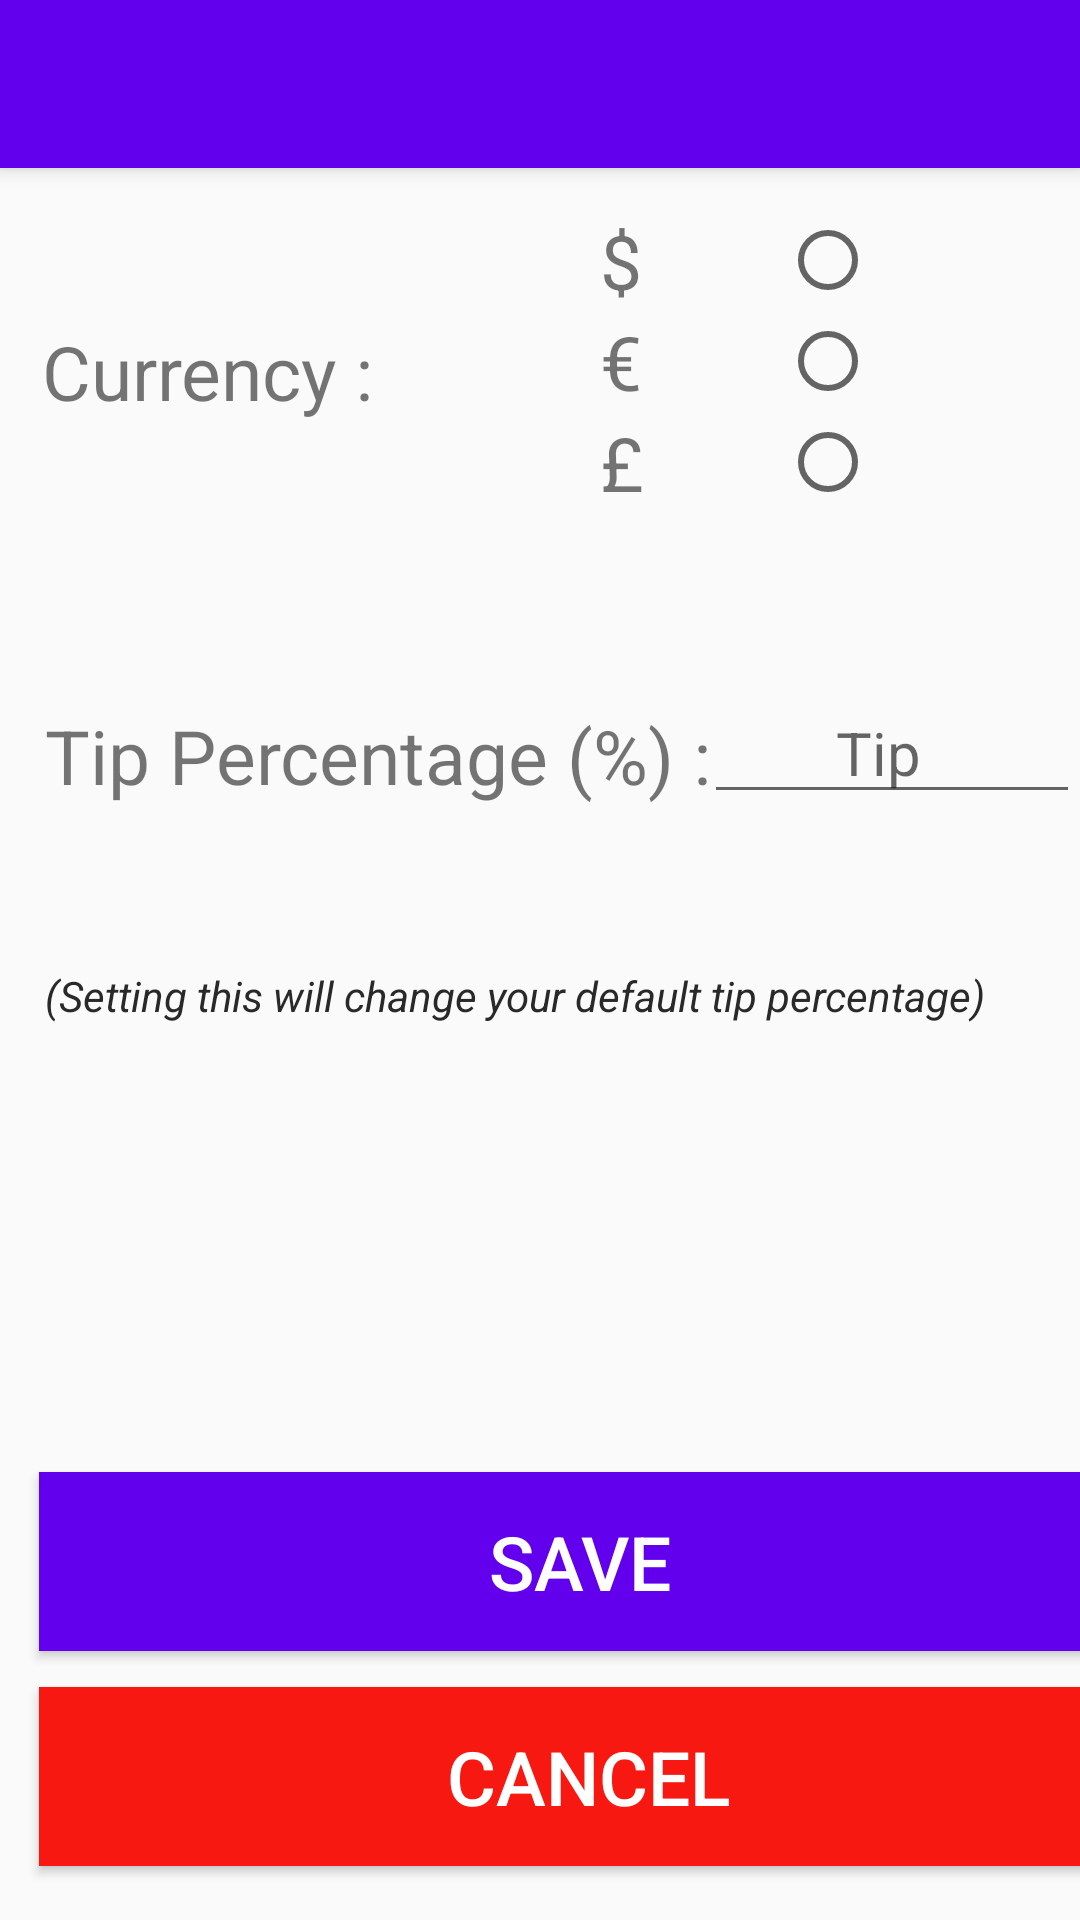

Produce the Android XML layout that renders to this screen, including the resource entries it uses.
<!-- AndroidManifest.xml: application theme AppTheme -->
<!-- res/layout/activity_settings.xml -->
<?xml version="1.0" encoding="utf-8"?>
<android.support.constraint.ConstraintLayout xmlns:android="http://schemas.android.com/apk/res/android"
    xmlns:app="http://schemas.android.com/apk/res-auto"
    xmlns:tools="http://schemas.android.com/tools"
    android:layout_width="match_parent"
    android:layout_height="match_parent"
    tools:context=".SettingsActivity">

    <android.support.v7.widget.Toolbar
        android:id="@+id/my_toolbar"
        android:layout_width="match_parent"
        android:layout_height="?attr/actionBarSize"
        android:titleTextColor="@android:color/white"
        android:background="@color/colorPrimary"
        android:elevation="4dp"
        android:theme="@style/ThemeOverlay.AppCompat.Dark"
        app:popupTheme="@style/ThemeOverlay.AppCompat.Light"/>
        <LinearLayout
            android:id="@+id/verticalLayout"
            android:layout_width="wrap_content"
            android:layout_height="match_parent"
            android:orientation="vertical">

            <LinearLayout
                android:layout_width="match_parent"
                android:layout_height="wrap_content"
                android:layout_weight="1"
                android:translationY="20dp"
                android:orientation="horizontal">

                <TextView
                    android:id="@+id/currencyField"
                    android:layout_width="match_parent"
                    android:layout_height="wrap_content"
                    android:layout_weight="1"
                    android:text="Currency :"
                    android:textSize="25dp"
                    android:translationX="14dp"
                    android:translationY="87dp"
                    android:visibility="visible" />

                <LinearLayout
                    android:layout_width="match_parent"
                    android:layout_height="wrap_content"
                    android:layout_weight="1"
                    android:orientation="horizontal"
                    android:translationX="0dp"
                    android:translationY="50dp">

                    <LinearLayout
                        android:layout_width="match_parent"
                        android:layout_height="match_parent"
                        android:layout_weight="1"
                        android:orientation="vertical"
                        android:translationX="20dp">

                        <TextView
                            android:id="@+id/dollar"
                            android:layout_width="match_parent"
                            android:layout_height="wrap_content"
                            android:layout_weight="1"
                            android:text="$"
                            android:textSize="25dp"
                            android:translationX="0dp"
                            android:translationY="0dp" />

                        <TextView
                            android:id="@+id/euro"
                            android:layout_width="match_parent"
                            android:layout_height="wrap_content"
                            android:layout_weight="1"
                            android:text="€"
                            android:textSize="25dp"
                            android:translationX="0dp"
                            android:translationY="0dp" />

                        <TextView
                            android:id="@+id/pound"
                            android:layout_width="match_parent"
                            android:layout_height="wrap_content"
                            android:layout_weight="1"
                            android:text="£"
                            android:textSize="25dp"
                            android:translationX="0dp"
                            android:translationY="0dp" />
                    </LinearLayout>



                    <LinearLayout
                        android:layout_width="match_parent"
                        android:layout_height="match_parent"
                        android:layout_weight="1"
                        android:orientation="vertical"
                        android:translationX="-40dp"
                        android:translationY="0dp">
                        <RadioGroup
                            android:id="@+id/radioGroup"
                            android:layout_width="match_parent"
                            android:layout_height="match_parent"
                            android:layout_weight="2" >
                        <RadioButton
                            android:id="@+id/dollarRButton"
                            android:layout_width="wrap_content"
                            android:layout_height="wrap_content"
                            android:layout_weight="1"
                            android:onClick="onRadioButtonClicked"
                            android:translationX="0dp"
                            android:translationY="0dp" />

                        <RadioButton
                            android:id="@+id/euroRButton"
                            android:layout_width="wrap_content"
                            android:layout_height="wrap_content"
                            android:layout_weight="1"
                            android:onClick="onRadioButtonClicked"
                            android:translationX="0dp"
                            android:translationY="0dp" />

                        <RadioButton
                            android:id="@+id/poundRButton"
                            android:layout_width="wrap_content"
                            android:layout_height="wrap_content"
                            android:layout_weight="1"
                            android:onClick="onRadioButtonClicked"
                            android:translationX="0dp"
                            android:translationY="0dp" />
                        </RadioGroup>
                    </LinearLayout>

                    <LinearLayout
                        android:layout_width="wrap_content"
                        android:layout_height="match_parent"
                        android:layout_weight="1"
                        android:orientation="vertical"></LinearLayout>
                </LinearLayout>
            </LinearLayout>

            <LinearLayout
                android:layout_width="match_parent"
                android:layout_height="wrap_content"
                android:layout_weight="4"
                android:orientation="horizontal"
                android:translationY="70dp">

                <TextView
                    android:id="@+id/percentageField"
                    android:layout_width="wrap_content"
                    android:layout_height="wrap_content"
                    android:layout_weight="0"
                    android:text="Tip Percentage (%) :  "
                    android:textSize="25dp"
                    android:translationX="15dp"
                    android:visibility="visible" />

                <android.support.design.widget.TextInputEditText
                    android:id="@+id/percentageEdit"
                    android:layout_width="90dp"
                    android:layout_height="wrap_content"
                    android:layout_weight="2"
                    android:hint="        Tip"
                    android:translationY="-3dp"

                    android:inputType="text|numberDecimal"
                    android:textAppearance="@style/TextAppearance.AppCompat.Body1"
                    android:textSize="20dp"
                    android:visibility="visible" />
            </LinearLayout>



            <TextView
                android:id="@+id/hint"
                android:layout_width="wrap_content"
                android:layout_height="wrap_content"
                android:layout_weight="0"
                android:text="(Setting this will change your default tip percentage)"
                android:textSize="14dp"
                android:translationX="15dp"
                android:translationY="-120dp"
                android:visibility="visible"
                android:textColor="#292929"
                android:textStyle="italic"/>

            <LinearLayout
                android:layout_width="wrap_content"
                android:layout_height="wrap_content"
                android:layout_weight="1"
                android:orientation="horizontal"></LinearLayout>

            <Button
                android:id="@+id/saveButton"
                android:layout_width="360dp"
                android:layout_height="0dp"
                android:layout_weight="1"
                android:text=" Save "
                android:textSize="25dp"
                android:translationX="13dp"
                android:translationY="-30dp"
                android:textColor="#fff"
                android:background="@color/colorPrimary"/>

            <Button
                android:id="@+id/cancelButton"
                android:layout_width="360dp"
                android:layout_height="0dp"
                android:layout_weight="1"
                android:text=" Cancel"
                android:translationX="13dp"
                android:translationY="-18dp"
                android:textSize="25dp"
                android:textColor="#fff"
                android:background="#f71811"
                />
        </LinearLayout>
</android.support.constraint.ConstraintLayout>
<!-- resources referenced by this layout -->
<resources>
  <style name="AppTheme" parent="Theme.AppCompat.Light.NoActionBar">
          
          <item name="colorPrimary">@color/colorPrimary</item>
          <item name="colorPrimaryDark">@color/colorPrimaryDark</item>
          <item name="colorAccent">@color/colorAccent</item>
      </style>
  <!-- not gathered from this repository: default colours our renderer supplied (Android Studio template values) -->
  <color name="colorPrimary">#FF6200EE</color>
  <color name="colorPrimaryDark">#FF3700B3</color>
  <color name="colorAccent">#FF03DAC5</color>
</resources>
